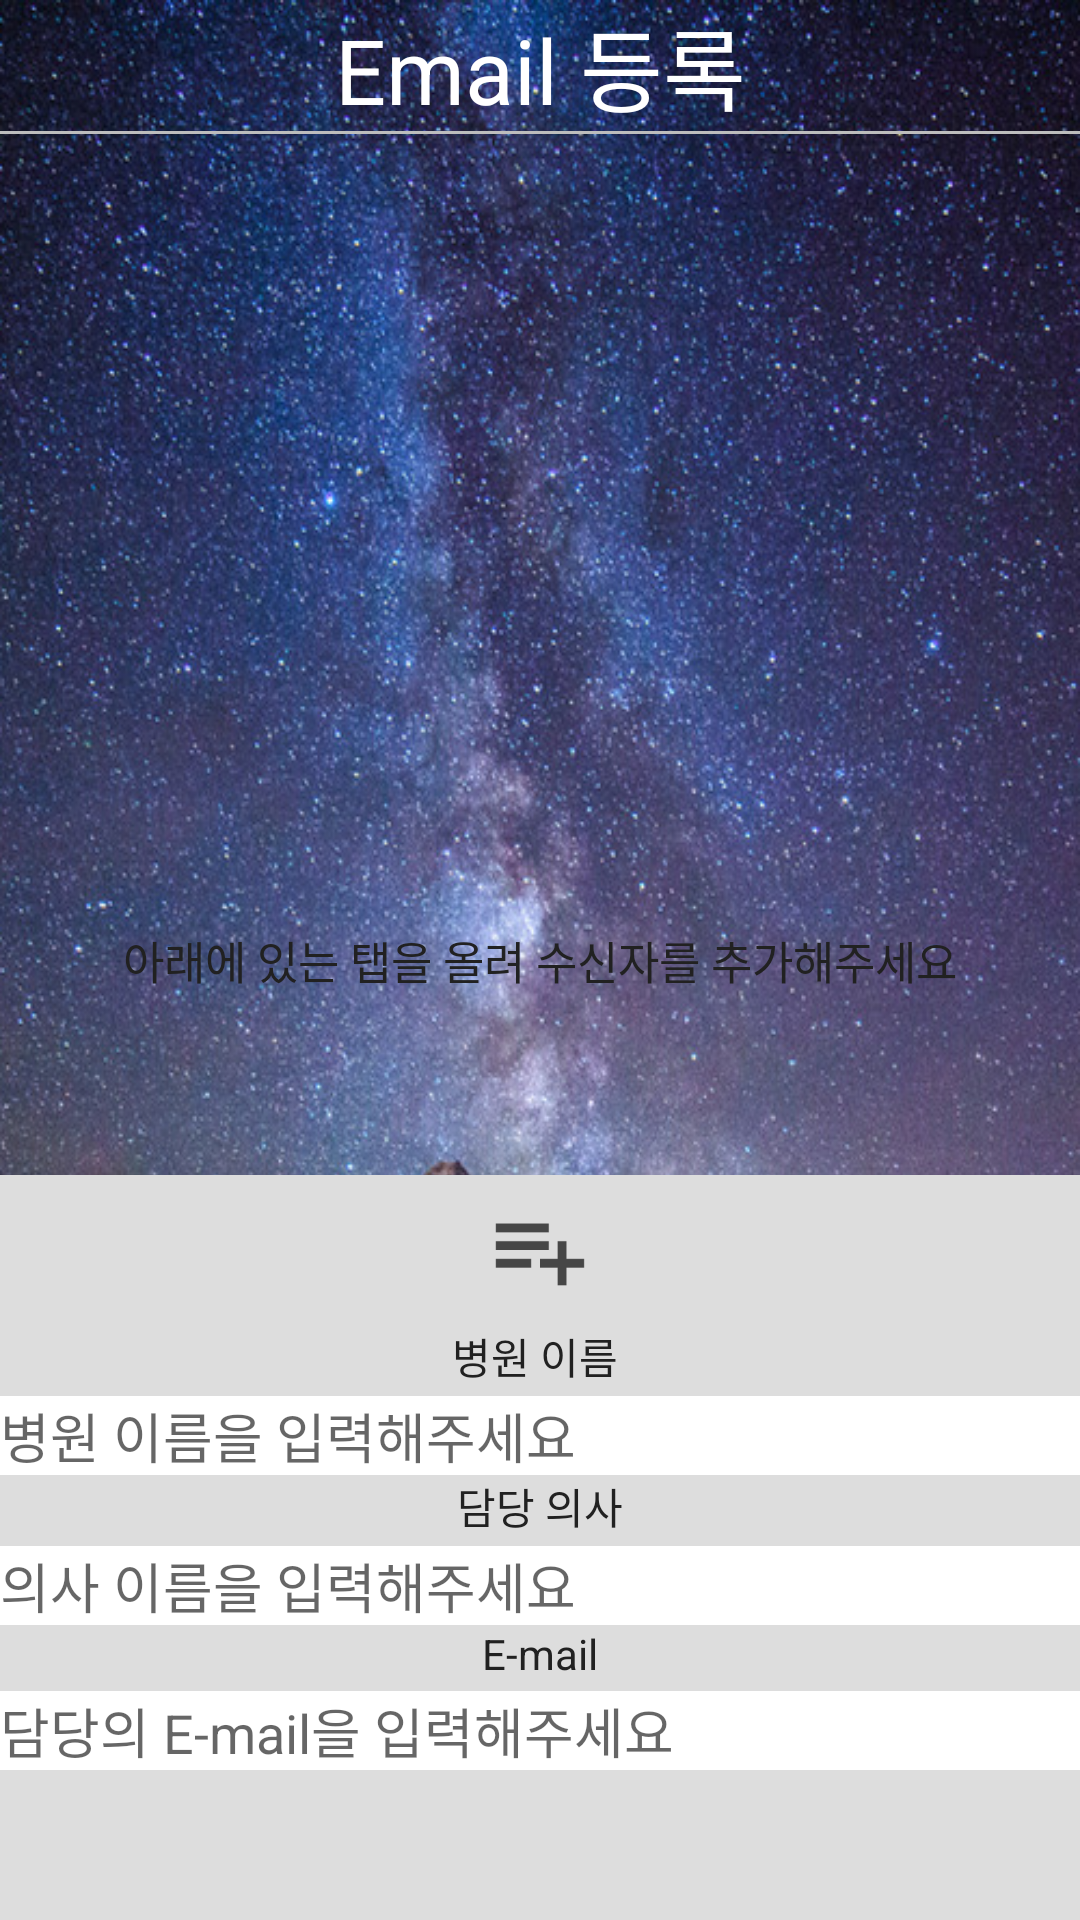

Write the Android layout XML for this screen, with the resource values it uses.
<!-- AndroidManifest.xml: application theme AppTheme -->
<!-- res/layout/activity_email.xml -->
<?xml version="1.0" encoding="utf-8"?>
<android.support.design.widget.CoordinatorLayout
    xmlns:android="http://schemas.android.com/apk/res/android"
    xmlns:app="http://schemas.android.com/apk/res-auto"
    android:layout_width="match_parent"
    android:layout_height="match_parent"
    android:background="@drawable/list_back">

    <RelativeLayout
        android:layout_width="match_parent"
        android:layout_height="match_parent"
        android:stretchColumns="*"
        android:background="#0000">

        <TextView
            android:id="@+id/textView1"
            android:layout_width="match_parent"
            android:layout_height="wrap_content"
            android:text="Email 등록"
            android:gravity="center"
            android:textColor="@color/white"
            android:textSize="30sp"
            android:background="#0000"
            />

        <TextView
            android:id="@+id/textView2"
            android:layout_width="match_parent"
            android:layout_height="wrap_content"
            android:text="아래에 있는 탭을 올려 수신자를 추가해주세요"
            android:textSize="15dp"
            android:textColor="@color/primary_text"
            android:gravity="center"
            android:layout_centerInParent="true"/>

        <View
            android:background="#BDBDBD"
            android:layout_width="match_parent"
            android:layout_gravity="center"
            android:layout_height="1dp"

            android:layout_below="@+id/textView1" />

        <LinearLayout
            android:id="@+id/ll"
            android:layout_below="@+id/textView1"
            android:layout_width="match_parent"
            android:layout_height="match_parent">

            <ListView
                android:id="@+id/listView"
                android:layout_width="match_parent"
                android:layout_height="match_parent">
            </ListView>
        </LinearLayout>

    </RelativeLayout>

    <TableLayout
        android:id="@+id/btn_relative"
        android:layout_width="match_parent"
        android:layout_height="wrap_content"
        android:background="#FFDDDDDD"
        xmlns:android="http://schemas.android.com/apk/res/android"
        xmlns:app="http://schemas.android.com/apk/res-auto"
        app:layout_behavior="@string/bottom_sheet_behavior"
        app:behavior_hideable="false"
        android:stretchColumns="*"
        android:focusable="false"
        android:focusableInTouchMode="true">

        <TableRow>

            <ImageView
                android:src="@drawable/ic_tap_email"
                android:layout_gravity="center"
                android:layout_span="2"
                android:layout_height="50dp"
                />
        </TableRow>

        <TableRow>
            <TextView
                android:textColor="@color/primary_text"
                android:text="병원 이름 "
                android:layout_span="2"
                android:layout_gravity="center"
                />
        </TableRow>
        <TableRow>
            <EditText
                android:textColor="@color/secondary_text"
                android:id = "@+id/name_hospital"
                android:hint="병원 이름을 입력해주세요"
                android:layout_span="2"
                android:layout_marginTop="@dimen/table_margin"
                android:background="#FFFFFF"/>
        </TableRow>

        <TableRow>
            <TextView
                android:textColor="@color/primary_text"
                android:text="담당 의사"
                android:layout_span="2"
                android:layout_gravity="center"
                />
        </TableRow>
        <TableRow>
            <EditText
                android:textColor="@color/secondary_text"
                android:id = "@+id/name_doctor"
                android:hint="의사 이름을 입력해주세요"
                android:layout_span="2"
                android:layout_marginTop="@dimen/table_margin"
                android:background="#FFFFFF"/>
        </TableRow>

        <TableRow
            android:layout_height="wrap_content"
            android:layout_width="match_parent">
            <TextView
                android:textColor="@color/primary_text"
                android:text="E-mail"
                android:layout_span="2"
                android:layout_gravity="center"
                />
        </TableRow>
        <TableRow>
            <EditText
                android:textColor="@color/secondary_text"
                android:id = "@+id/email"
                android:inputType="textEmailAddress"
                android:hint="담당의 E-mail을 입력해주세요"
                android:layout_span="2"
                android:layout_marginTop="@dimen/table_margin"
                android:background="#FFFFFF"/>
        </TableRow>

        <TableRow>
            <ImageButton
                android:id="@+id/update"
                android:background="#0000"
                android:src="@drawable/ic_enroll_email_done"
                android:layout_width="wrap_content"
                android:layout_height="50dp"
                android:textColor="@color/black"
                android:textStyle="bold"/>

            <ImageButton
                android:src="@drawable/ic_delete_email"
                android:background="#0000"
                android:id="@+id/delete"
                android:layout_width="wrap_content"
                android:layout_height="50dp"
                android:textColor="@color/black"
                android:textStyle="bold"
                />
        </TableRow>


    </TableLayout>

</android.support.design.widget.CoordinatorLayout>
<!-- resources referenced by this layout -->
<resources>
  <color name="black">#000000</color>
  <color name="primary_text">#212121</color>
  <color name="secondary_text">#757575</color>
  <color name="white">#FFFFFF</color>
  <dimen name="table_margin">3dp</dimen>
  <!-- drawable ic_tap_email: png bitmap (drawable-hdpi, 313 bytes) -->
  <!-- drawable list_back: jpg bitmap (drawable, 88060 bytes) -->
  <style name="AppTheme" parent="Theme.AppCompat.Light.NoActionBar">
          
          <item name="colorPrimary">@color/colorPrimary</item>
          <item name="colorPrimaryDark">@color/colorPrimaryDark</item>
          <item name="colorAccent">@color/colorAccent</item>
          <item name="actionModeBackground">@color/colorPrimary</item>
          <item name="actionBarPopupTheme">@style/ThemeOverlay.AppCompat</item>
          <item name="android:windowNoTitle">true</item>
          <item name="windowActionModeOverlay">true</item>
      </style>
  <color name="colorPrimary">#3F51B5</color>
  <color name="colorPrimaryDark">#303F9F</color>
  <color name="colorAccent">#FF4081</color>
</resources>
